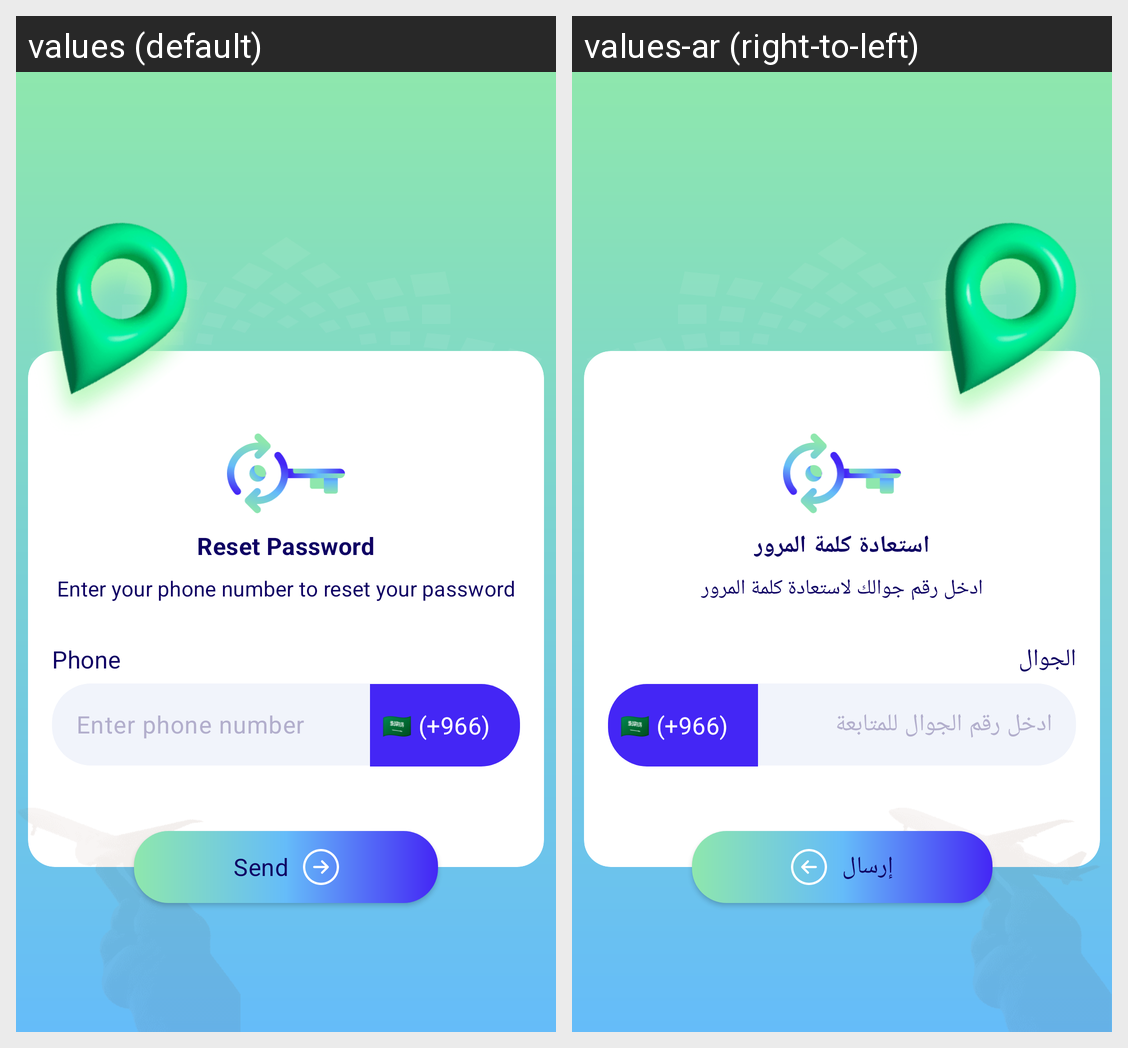

Here is an Android app screen in its default locale and in the app's own translations. Write out the translated-string differences for the strings that appear on this screen.
Android screen res/layout/fragment_reset_pass1.xml rendered under 2 locales, left to right: values (default), values-ar (right-to-left). Device: Nexus 5 (rendered at 1080×1920; each locale shown at half size, 540×960, under a caption strip naming it); theme Theme.AlTasherat.
Strings drawn on this screen, with the default value and each locale's value (text and hints the layout hard-codes, and strings that could not be matched under every locale, appear in the picture but are not listed):

reset_password_text
  values: Reset Password
  values-ar: استعادة كلمة المرور

enter_phone_to_reset_text
  values: Enter your phone number to reset your password
  values-ar: ادخل رقم جوالك لاستعادة كلمة المرور

phone
  values: Phone
  values-ar: الجوال

enter_phone_number
  values: Enter phone number
  values-ar: ادخل رقم الجوال للمتابعة

send
  values: Send
  values-ar: إرسال
